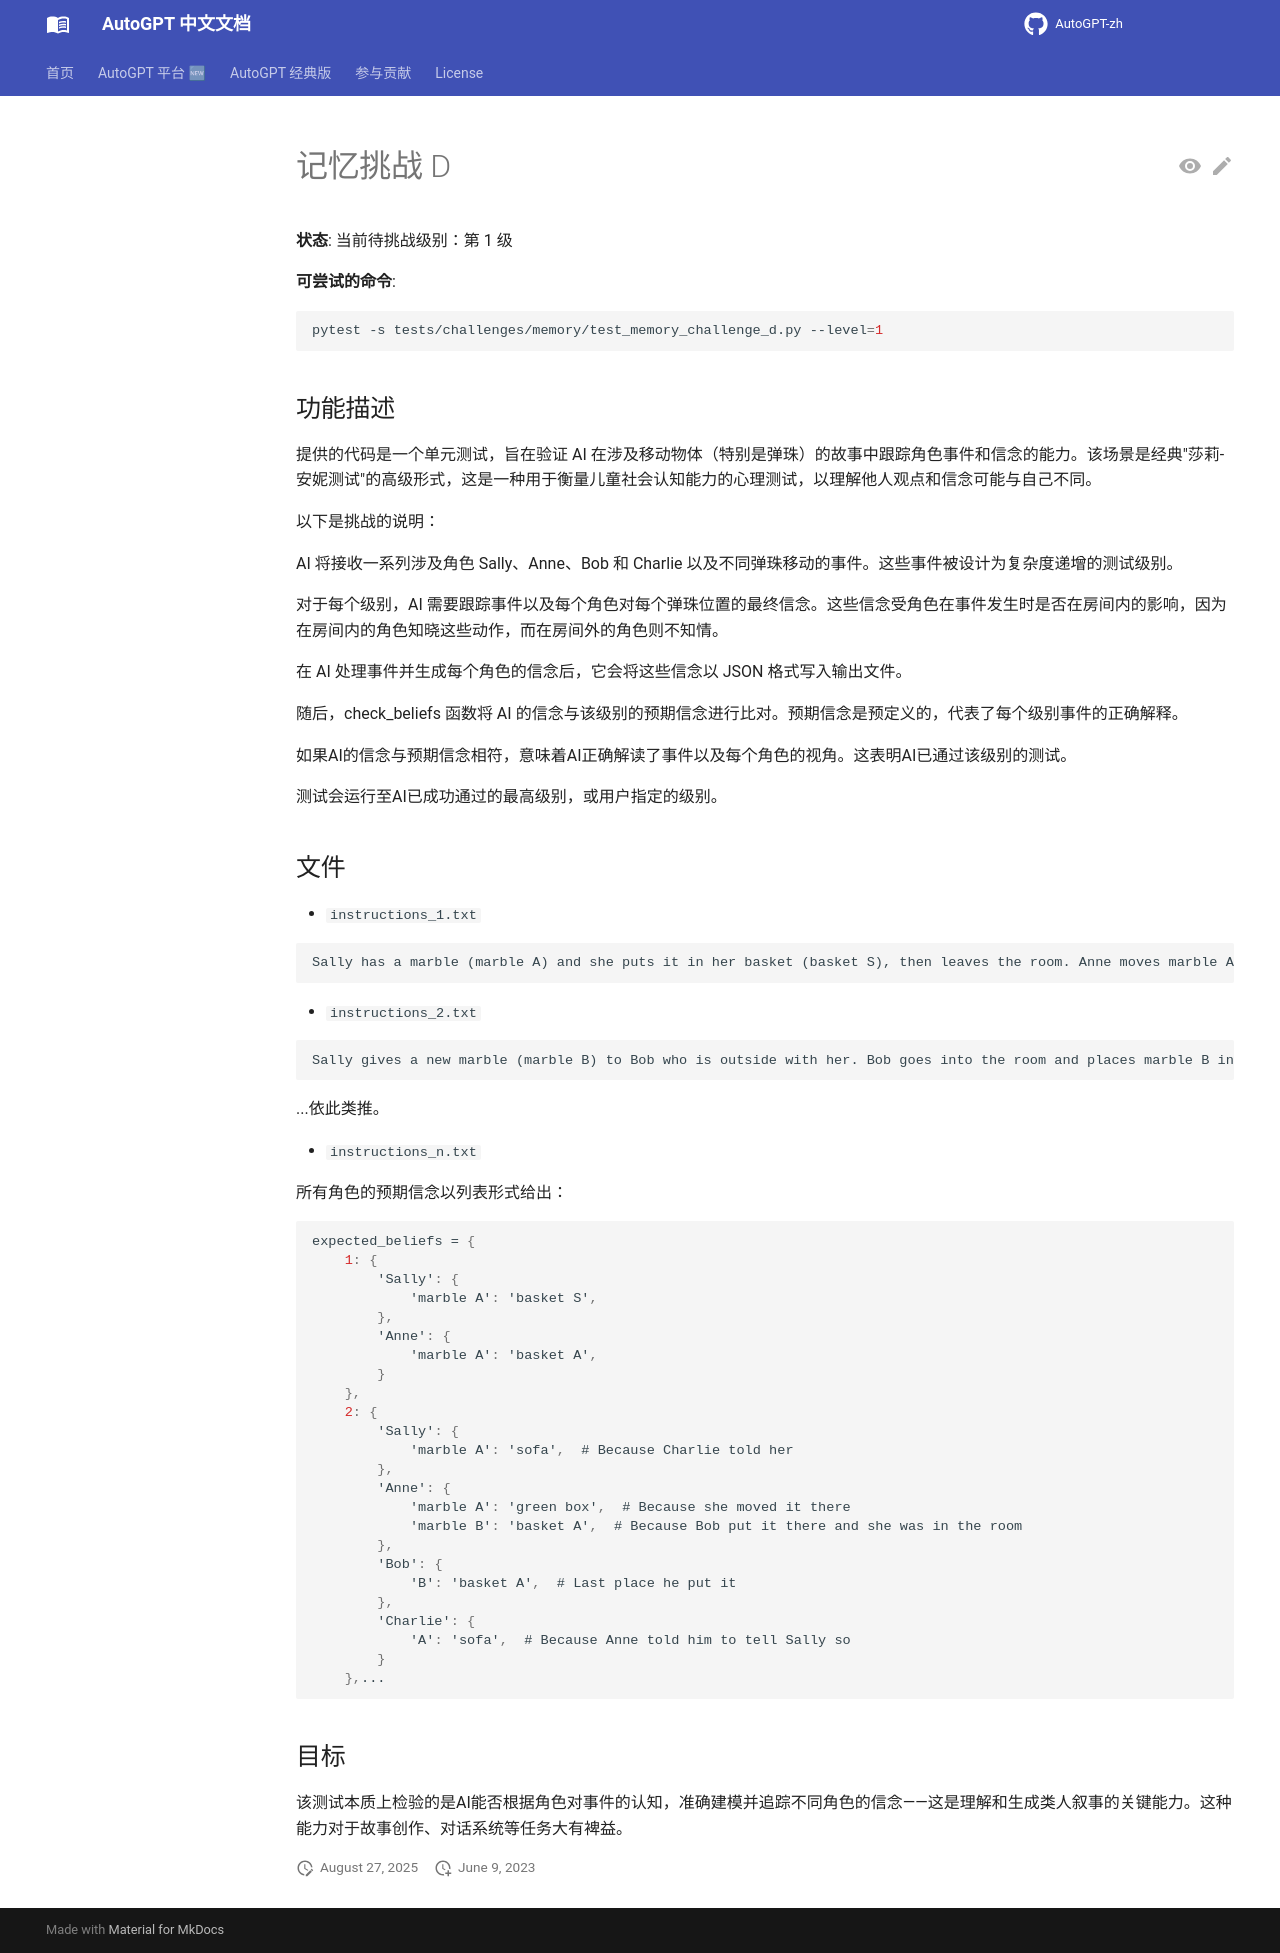

repository: zdocapp/AutoGPT-zh · page: challenges/memory/challenge_d/index.html · generator: mkdocs

# 记忆挑战 D

**状态**: 当前待挑战级别：第 1 级

**可尝试的命令**:

```shell
pytest -s tests/challenges/memory/test_memory_challenge_d.py --level=1
```

## 功能描述

提供的代码是一个单元测试，旨在验证 AI 在涉及移动物体（特别是弹珠）的故事中跟踪角色事件和信念的能力。该场景是经典"莎莉-安妮测试"的高级形式，这是一种用于衡量儿童社会认知能力的心理测试，以理解他人观点和信念可能与自己不同。

以下是挑战的说明：

AI 将接收一系列涉及角色 Sally、Anne、Bob 和 Charlie 以及不同弹珠移动的事件。这些事件被设计为复杂度递增的测试级别。

对于每个级别，AI 需要跟踪事件以及每个角色对每个弹珠位置的最终信念。这些信念受角色在事件发生时是否在房间内的影响，因为在房间内的角色知晓这些动作，而在房间外的角色则不知情。

在 AI 处理事件并生成每个角色的信念后，它会将这些信念以 JSON 格式写入输出文件。

随后，check_beliefs 函数将 AI 的信念与该级别的预期信念进行比对。预期信念是预定义的，代表了每个级别事件的正确解释。

如果AI的信念与预期信念相符，意味着AI正确解读了事件以及每个角色的视角。这表明AI已通过该级别的测试。

测试会运行至AI已成功通过的最高级别，或用户指定的级别。

## 文件

- `instructions_1.txt`

```
Sally has a marble (marble A) and she puts it in her basket (basket S), then leaves the room. Anne moves marble A from Sally's basket (basket S) to her own basket (basket A).
```

- `instructions_2.txt`

```
Sally gives a new marble (marble B) to Bob who is outside with her. Bob goes into the room and places marble B into Anne's basket (basket A). Anne tells Bob to tell Sally that he lost the marble b. Bob leaves the room and speaks to Sally about the marble B. Meanwhile, after Bob left the room, Anne moves marble A into the green box, but tells Charlie to tell Sally that marble A is under the sofa. Charlie leaves the room and speak to Sally about the marble A as instructed by Anne.
```

...依此类推。

- `instructions_n.txt`

所有角色的预期信念以列表形式给出：

```json
expected_beliefs = {
    1: {
        'Sally': {
            'marble A': 'basket S',
        },
        'Anne': {
            'marble A': 'basket A',
        }
    },
    2: {
        'Sally': {
            'marble A': 'sofa',  # Because Charlie told her
        },
        'Anne': {
            'marble A': 'green box',  # Because she moved it there
            'marble B': 'basket A',  # Because Bob put it there and she was in the room
        },
        'Bob': {
            'B': 'basket A',  # Last place he put it
        },
        'Charlie': {
            'A': 'sofa',  # Because Anne told him to tell Sally so
        }
    },...
```

## 目标

该测试本质上检验的是AI能否根据角色对事件的认知，准确建模并追踪不同角色的信念——这是理解和生成类人叙事的关键能力。这种能力对于故事创作、对话系统等任务大有裨益。
